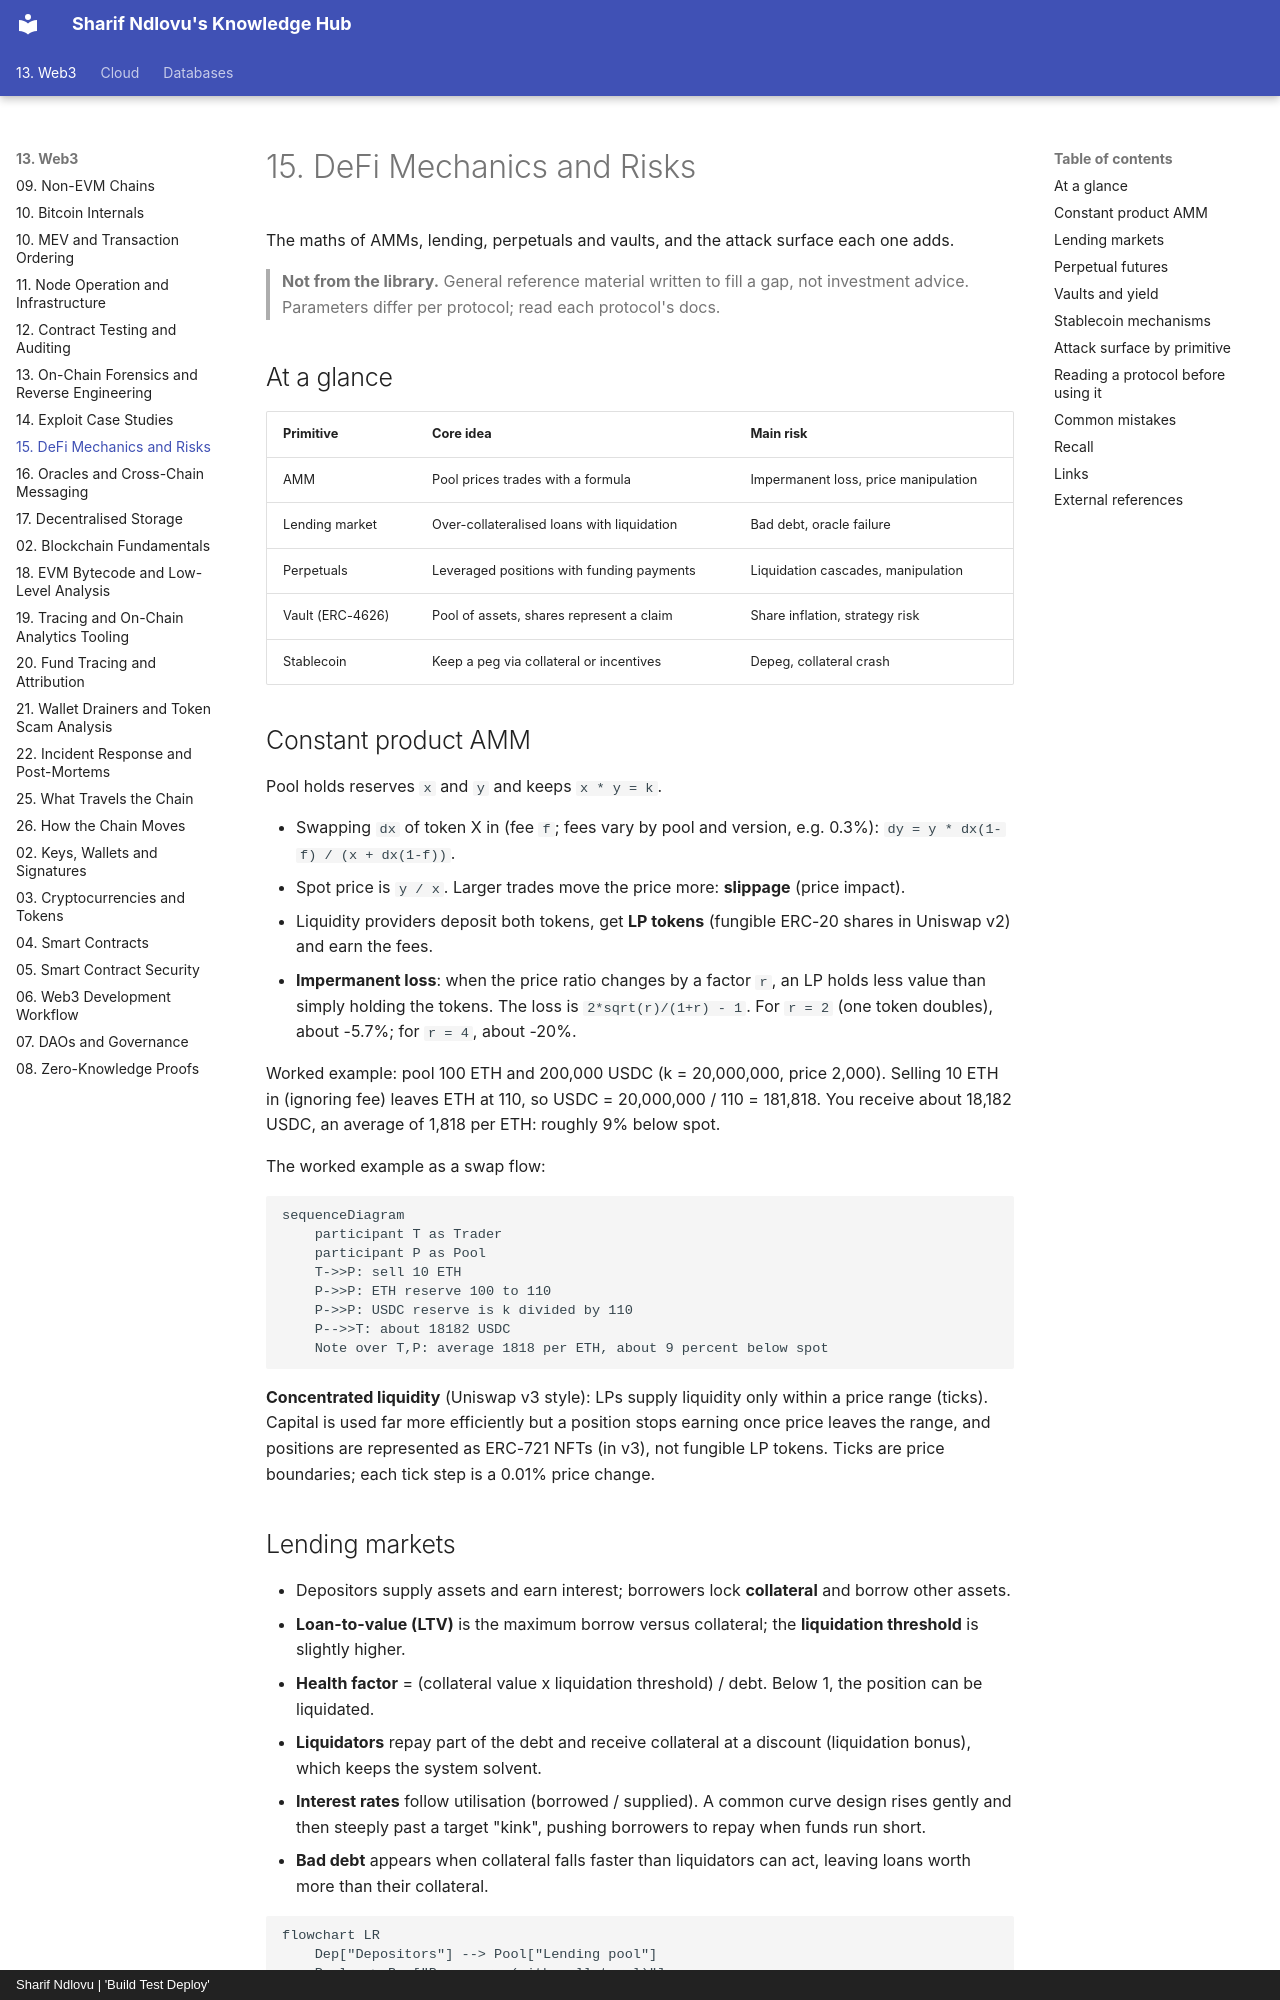

repository: sharifndlovu123/knowledge_base_map · page: 13. Web3/17. DeFi Mechanics and Risks.html · generator: mkdocs · copyright: Sharif Ndlovu | 'Build Test Deploy'

# 15. DeFi Mechanics and Risks

The maths of AMMs, lending, perpetuals and vaults, and the attack surface each one adds.

> **Not from the library.** General reference material written to fill a gap, not investment advice. Parameters differ per protocol; read each protocol's docs.

## At a glance

| Primitive | Core idea | Main risk |
|---|---|---|
| AMM | Pool prices trades with a formula | Impermanent loss, price manipulation |
| Lending market | Over-collateralised loans with liquidation | Bad debt, oracle failure |
| Perpetuals | Leveraged positions with funding payments | Liquidation cascades, manipulation |
| Vault (ERC-4626) | Pool of assets, shares represent a claim | Share inflation, strategy risk |
| Stablecoin | Keep a peg via collateral or incentives | Depeg, collateral crash |

## Constant product AMM

Pool holds reserves `x` and `y` and keeps `x * y = k`.

- Swapping `dx` of token X in (fee `f`; fees vary by pool and version, e.g. 0.3%): `dy = y * dx(1-f) / (x + dx(1-f))`.
- Spot price is `y / x`. Larger trades move the price more: **slippage** (price impact).
- Liquidity providers deposit both tokens, get **LP tokens** (fungible ERC-20 shares in Uniswap v2) and earn the fees.
- **Impermanent loss**: when the price ratio changes by a factor `r`, an LP holds less value than simply holding the tokens. The loss is `2*sqrt(r)/(1+r) - 1`. For `r = 2` (one token doubles), about -5.7%; for `r = 4`, about -20%.

Worked example: pool 100 ETH and 200,000 USDC (k = 20,000,000, price 2,000). Selling 10 ETH in (ignoring fee) leaves ETH at 110, so USDC = 20,000,000 / 110 = 181,818. You receive about 18,182 USDC, an average of 1,818 per ETH: roughly 9% below spot.

The worked example as a swap flow:

```mermaid
sequenceDiagram
    participant T as Trader
    participant P as Pool
    T->>P: sell 10 ETH
    P->>P: ETH reserve 100 to 110
    P->>P: USDC reserve is k divided by 110
    P-->>T: about 18182 USDC
    Note over T,P: average 1818 per ETH, about 9 percent below spot
```

**Concentrated liquidity** (Uniswap v3 style): LPs supply liquidity only within a price range (ticks). Capital is used far more efficiently but a position stops earning once price leaves the range, and positions are represented as ERC-721 NFTs (in v3), not fungible LP tokens. Ticks are price boundaries; each tick step is a 0.01% price change.
